Run: headless pygame with SDL's dummy video driver; simulated clock (each Clock.tick advances the game by its frame time, no real sleeping); random seed 0; keys injected as events and as key.get_pressed() state; no mouse input.
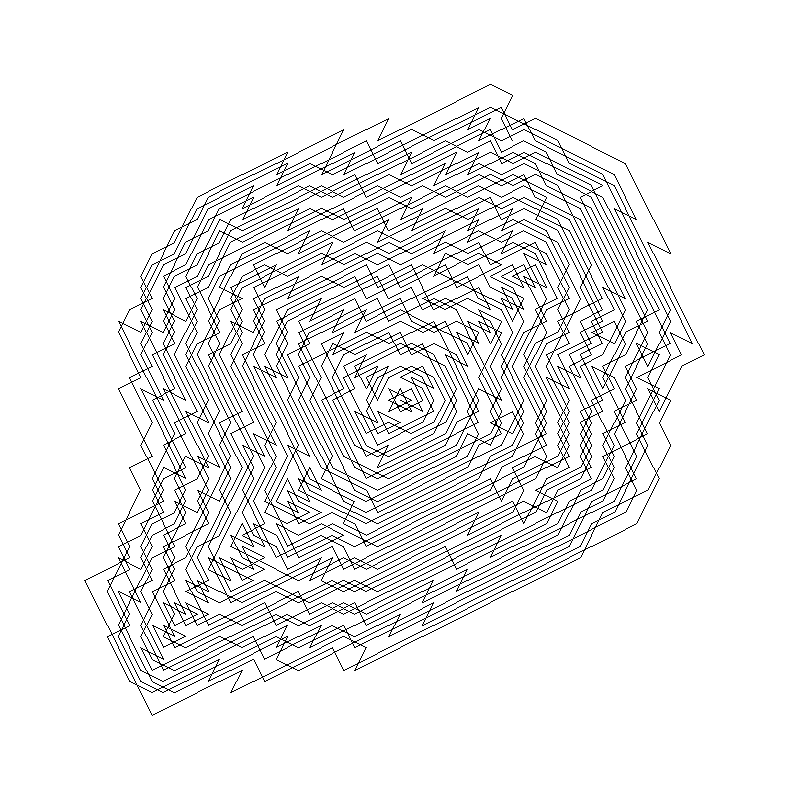
Frame 1 of 4 · flips 1–60 · no input
Frame 2 of 4 · flips 61–180 · tapped SPACE, RETURN · held RIGHT (→), D · screen unchanged from frame 1, image omitted
Frame 3 of 4 · flips 181–300 · held DOWN (↓), S · screen unchanged from frame 2, image omitted
Frame 4 of 4 · flips 301–420 · held LEFT (←), A, UP (↑), W · screen unchanged from frame 3, image omitted

The pygame program that drew these frames:

from math import floor, sqrt
import pygame


def spiral(spiral_size, central_number):
    matrix = [[[] for col in range(spiral_size)] for row in range(spiral_size)]  # create an empty matrix
    x = y = floor(spiral_size / 2)
    for n in range(central_number, spiral_size ** 2 + central_number):
        matrix[y][x] = n
        move = floor((sqrt(4 * (n - central_number) + 1) + 3) % 4 + 1)  # for more information see
        # https://oeis.org/A063826
        if move == 1:
            x += 1  # move to the right
        elif move == 2:
            y -= 1  # move up
        elif move == 3:
            x -= 1  # move to the left
        else:
            y += 1  # move down
    return matrix


def moves(matrix, coords):
    x, y = coords[0], coords[1]
    targets = [
        matrix[x + 2][y + 1],
        matrix[x + 2][y - 1],
        matrix[x - 2][y + 1],
        matrix[x - 2][y - 1],
        matrix[x + 1][y + 2],
        matrix[x + 1][y - 2],
        matrix[x - 1][y + 2],
        matrix[x - 1][y - 2],
    ]
    return min([t for t in targets if t > 0])


def delete(matrix, val):
    for i in range(len(matrix)):
        for j in range(len(matrix[i])):
            if matrix[i][j] == val:
                matrix[i][j] = 0
                return i, j


WHITE = (255, 255, 255)
SCREEN_HEIGHT = 800
SCREEN_WIDTH = SCREEN_HEIGHT

spiral_size, central_number = 71, 1  # the size of the spiral must be an odd number

STEP = 2015  # max 2016
A316667 = [1]
mat = spiral(spiral_size, central_number)
mat_ref = spiral(spiral_size, central_number)
coords = delete(mat, 1)
COORDS = [coords]

for i in range(STEP):
    next_step = moves(mat, coords)
    A316667.append(next_step)
    coords_next_step = delete(mat, next_step)
    coords = coords_next_step
    COORDS.append(coords)

launched = True

pygame.init()
screen = pygame.display.set_mode((SCREEN_WIDTH, SCREEN_HEIGHT))
pygame.display.set_caption("")

while launched:
    for event in pygame.event.get():
        if event.type == pygame.QUIT:
            launched = False
    screen.fill(WHITE)
    cell_width = SCREEN_HEIGHT / spiral_size
    for k in range(len(A316667) - 1):
        x1, y1 = (COORDS[k][1] + 1 / 2) * cell_width, (COORDS[k][0] + 1 / 2) * cell_width
        x2, y2 = (COORDS[k + 1][1] + 1 / 2) * cell_width, (COORDS[k + 1][0] + 1 / 2) * cell_width
        pygame.draw.line(screen, (0, 0, 0), [x1, y1], [x2, y2], 1)

    pygame.display.update()
